The GitHub repository HuiLiu1209/desinv202-tdf-2026 contains a labelled image folder "dataset" with 3 categories: bottle, mouse, phone. Examples follow, each with its label.

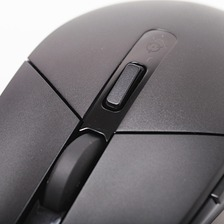
Label: mouse

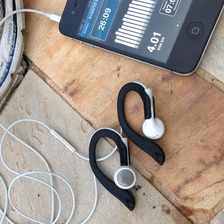
Label: phone

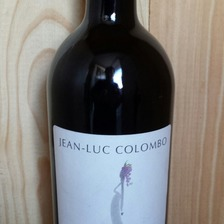
Label: bottle

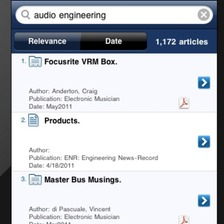
Label: phone

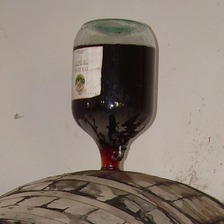
Label: bottle

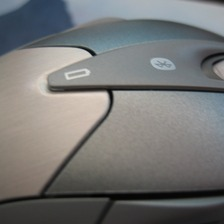
Label: mouse
